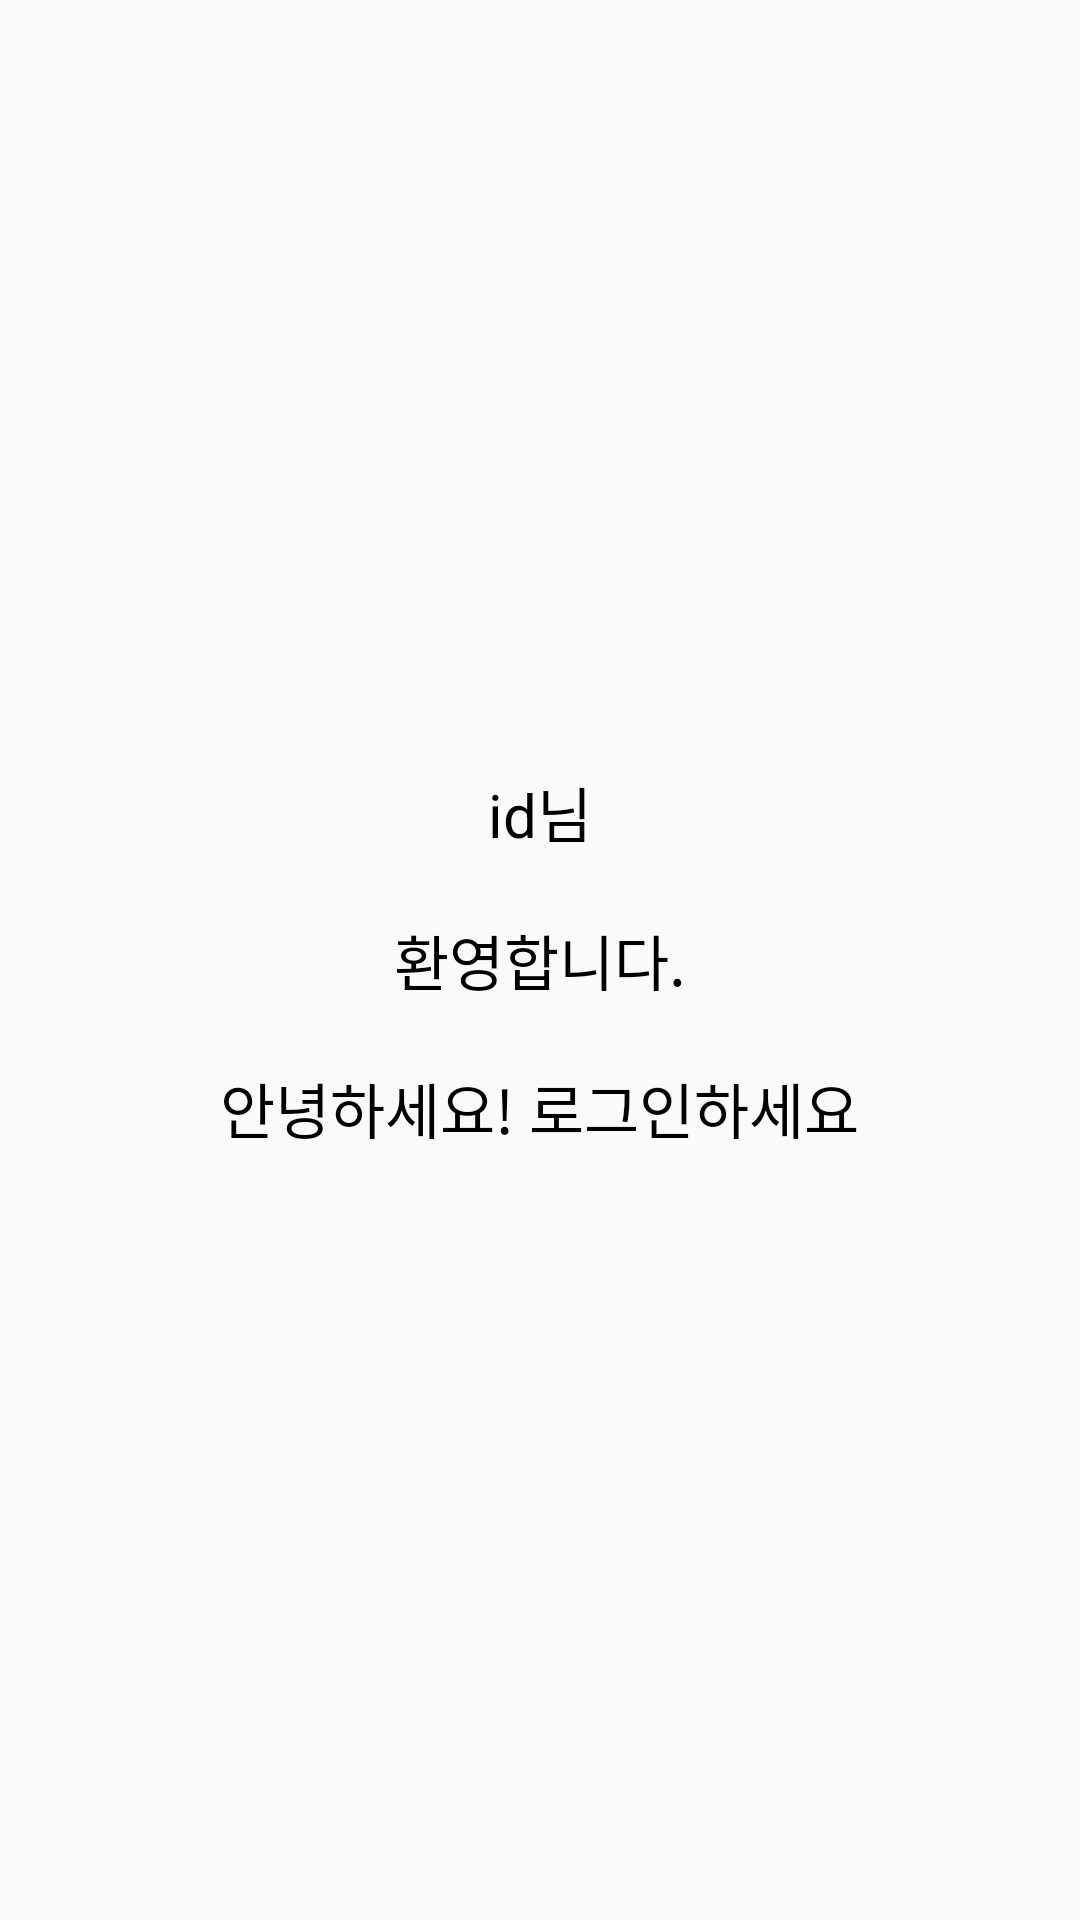

Produce the Android XML layout that renders to this screen, including the resource entries it uses.
<!-- AndroidManifest.xml: application theme Theme.ItsHere -->
<!-- res/layout/drawer_header.xml -->
<?xml version="1.0" encoding="utf-8"?>
<LinearLayout xmlns:android="http://schemas.android.com/apk/res/android"
    xmlns:app="http://schemas.android.com/apk/res-auto"
    android:layout_width="match_parent"
    android:layout_height="170dp"
    xmlns:tools="http://schemas.android.com/tools"
    android:gravity="center"
    android:orientation="vertical">
    <LinearLayout
        android:id="@+id/ly_dh_yes_user"
        android:layout_width="wrap_content"
        android:layout_height="wrap_content"
        android:orientation="vertical">
        <TextView
            android:id="@+id/dh_name"
            android:layout_width="wrap_content"
            android:layout_height="wrap_content"
            android:layout_gravity="center"
            android:layout_margin="10dp"
            android:textColor="@color/black"
            android:text="id님"
            android:textSize="20dp"/>
        <TextView
            android:layout_width="wrap_content"
            android:layout_height="wrap_content"
            android:layout_gravity="center"
            android:layout_marginTop="10dp"
            android:textColor="@color/black"
            android:layout_margin="10dp"
            android:text="환영합니다."
            android:textSize="20dp"/>
    </LinearLayout>
    <LinearLayout
        android:id="@+id/ly_dh_no_user"
        android:layout_width="wrap_content"
        android:layout_height="wrap_content">
        android:orientation="vertical"
        <TextView
            android:layout_width="wrap_content"
            android:layout_height="wrap_content"
            android:layout_gravity="center"
            android:layout_marginTop="10dp"
            android:textColor="@color/black"
            android:layout_margin="10dp"
            android:text="안녕하세요! 로그인하세요"
            android:textSize="20dp"/>
    </LinearLayout>

</LinearLayout>
<!-- resources referenced by this layout -->
<resources>
  <color name="black">#FF000000</color>
  <style name="Theme.ItsHere" parent="Theme.AppCompat.Light.NoActionBar">
          
          <item name="colorPrimary">@color/white</item>
          <item name="colorPrimaryVariant">@color/white</item>
          <item name="colorOnPrimary">@color/myMuk</item>
          
          <item name="colorSecondary">@color/teal_200</item>
          <item name="colorSecondaryVariant">@color/teal_700</item>
          <item name="colorOnSecondary">@color/black</item>
          
          <item name="android:statusBarColor" tools:targetApi="l">?attr/colorPrimaryVariant</item>
          
      </style>
  <color name="white">#FFFFFFFF</color>
  <color name="myMuk">#1C1C1C</color>
  <color name="teal_200">#FF03DAC5</color>
  <color name="teal_700">#FF018786</color>
</resources>
